Image classification data set "kirby_split" (ypcrego/deep-learning-custom-dataset on GitHub). Class labels (6): Bandana Dee, Dee, King, Kirby, Meta Knight, Waddle Doo.

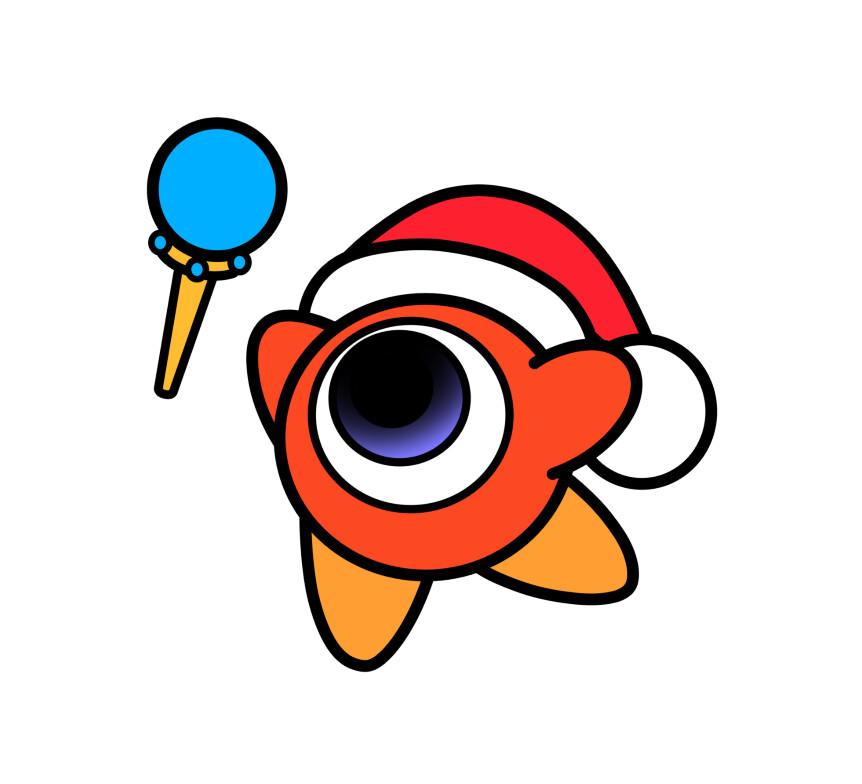
Label: Waddle Doo

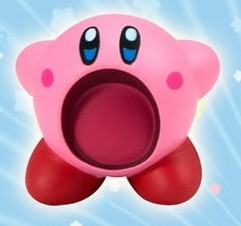
Label: Kirby

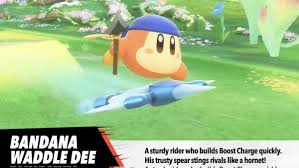
Label: Bandana Dee

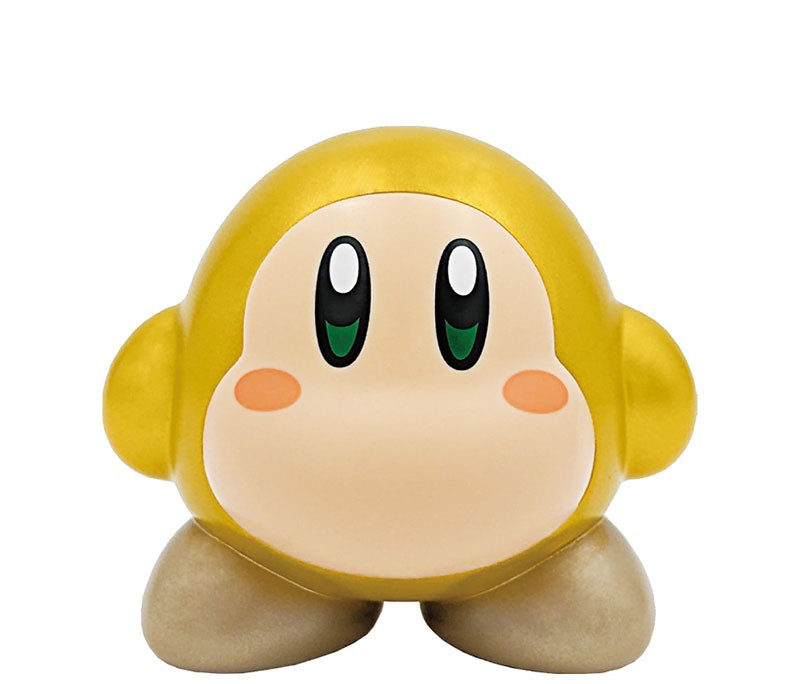
Label: Dee

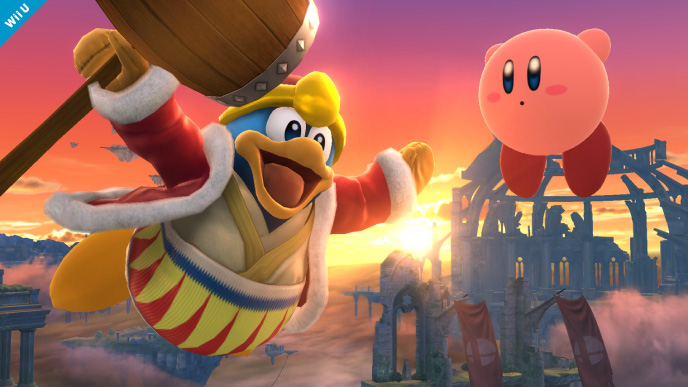
Label: King

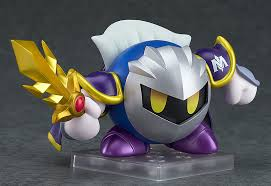
Label: Meta Knight
